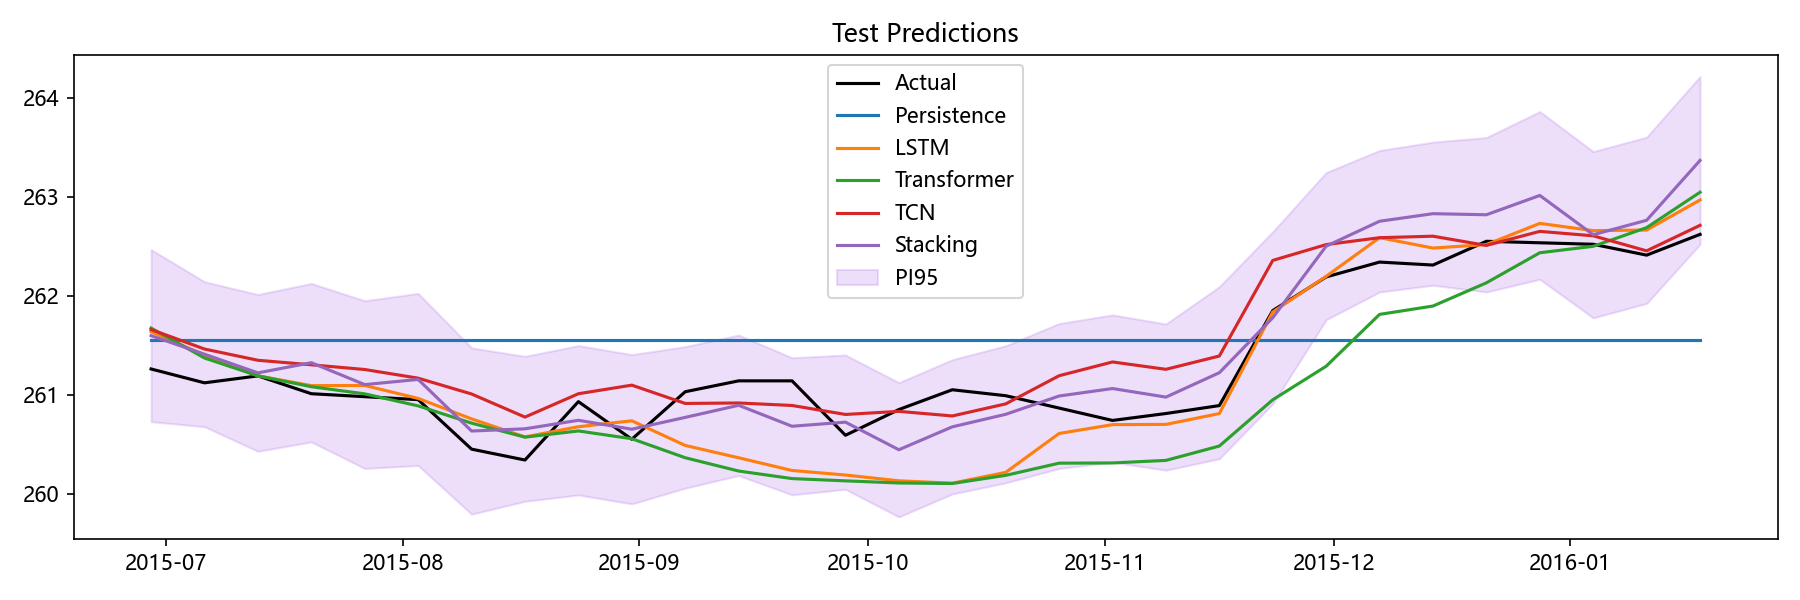

The file beside this chart, header and first rows:
Date, Actual, Persistence, LSTM, Transformer, TCN, Stacking, Aquifer, PI95_Lower, PI95_Upper
2015-06-29, 261.3, 261.6, 261.6, 261.7, 261.7, 261.6, 孔隙水2, 260.7, 262.5
2015-07-06, 261.1, 261.6, 261.4, 261.4, 261.5, 261.4, 孔隙水2, 260.7, 262.1
2015-07-13, 261.2, 261.6, 261.2, 261.2, 261.3, 261.2, 孔隙水2, 260.4, 262
2015-07-20, 261, 261.6, 261.1, 261.1, 261.3, 261.3, 孔隙水2, 260.5, 262.1
2015-07-27, 261, 261.6, 261.1, 261, 261.3, 261.1, 孔隙水2, 260.3, 261.9
2015-08-03, 260.9, 261.6, 261, 260.9, 261.2, 261.2, 孔隙水2, 260.3, 262
2015-08-10, 260.4, 261.6, 260.8, 260.7, 261, 260.6, 孔隙水2, 259.8, 261.5
2015-08-17, 260.3, 261.6, 260.6, 260.6, 260.8, 260.7, 孔隙水2, 259.9, 261.4
2015-08-24, 260.9, 261.6, 260.7, 260.6, 261, 260.7, 孔隙水2, 260, 261.5
2015-08-31, 260.6, 261.6, 260.7, 260.6, 261.1, 260.7, 孔隙水2, 259.9, 261.4
2015-09-07, 261, 261.6, 260.5, 260.4, 260.9, 260.8, 孔隙水2, 260.1, 261.5
2015-09-14, 261.1, 261.6, 260.4, 260.2, 260.9, 260.9, 孔隙水2, 260.2, 261.6
2015-09-21, 261.1, 261.6, 260.2, 260.2, 260.9, 260.7, 孔隙水2, 260, 261.4
2015-09-28, 260.6, 261.6, 260.2, 260.1, 260.8, 260.7, 孔隙水2, 260, 261.4
2015-10-05, 260.9, 261.6, 260.1, 260.1, 260.8, 260.4, 孔隙水2, 259.8, 261.1
2015-10-12, 261.1, 261.6, 260.1, 260.1, 260.8, 260.7, 孔隙水2, 260, 261.4
2015-10-19, 261, 261.6, 260.2, 260.2, 260.9, 260.8, 孔隙水2, 260.1, 261.5
2015-10-26, 260.9, 261.6, 260.6, 260.3, 261.2, 261, 孔隙水2, 260.3, 261.7
2015-11-02, 260.7, 261.6, 260.7, 260.3, 261.3, 261.1, 孔隙水2, 260.3, 261.8
2015-11-09, 260.8, 261.6, 260.7, 260.3, 261.3, 261, 孔隙水2, 260.2, 261.7
2015-11-16, 260.9, 261.6, 260.8, 260.5, 261.4, 261.2, 孔隙水2, 260.4, 262.1
2015-11-23, 261.9, 261.6, 261.8, 260.9, 262.4, 261.8, 孔隙水2, 260.9, 262.6
2015-11-30, 262.2, 261.6, 262.2, 261.3, 262.5, 262.5, 孔隙水2, 261.8, 263.2
2015-12-07, 262.3, 261.6, 262.6, 261.8, 262.6, 262.8, 孔隙水2, 262, 263.5
2015-12-14, 262.3, 261.6, 262.5, 261.9, 262.6, 262.8, 孔隙水2, 262.1, 263.6
2015-12-21, 262.6, 261.6, 262.5, 262.1, 262.5, 262.8, 孔隙水2, 262, 263.6
2015-12-28, 262.5, 261.6, 262.7, 262.4, 262.7, 263, 孔隙水2, 262.2, 263.9
2016-01-04, 262.5, 261.6, 262.7, 262.5, 262.6, 262.6, 孔隙水2, 261.8, 263.5
2016-01-11, 262.4, 261.6, 262.7, 262.7, 262.5, 262.8, 孔隙水2, 261.9, 263.6
2016-01-18, 262.6, 261.6, 263, 263, 262.7, 263.4, 孔隙水2, 262.5, 264.2
